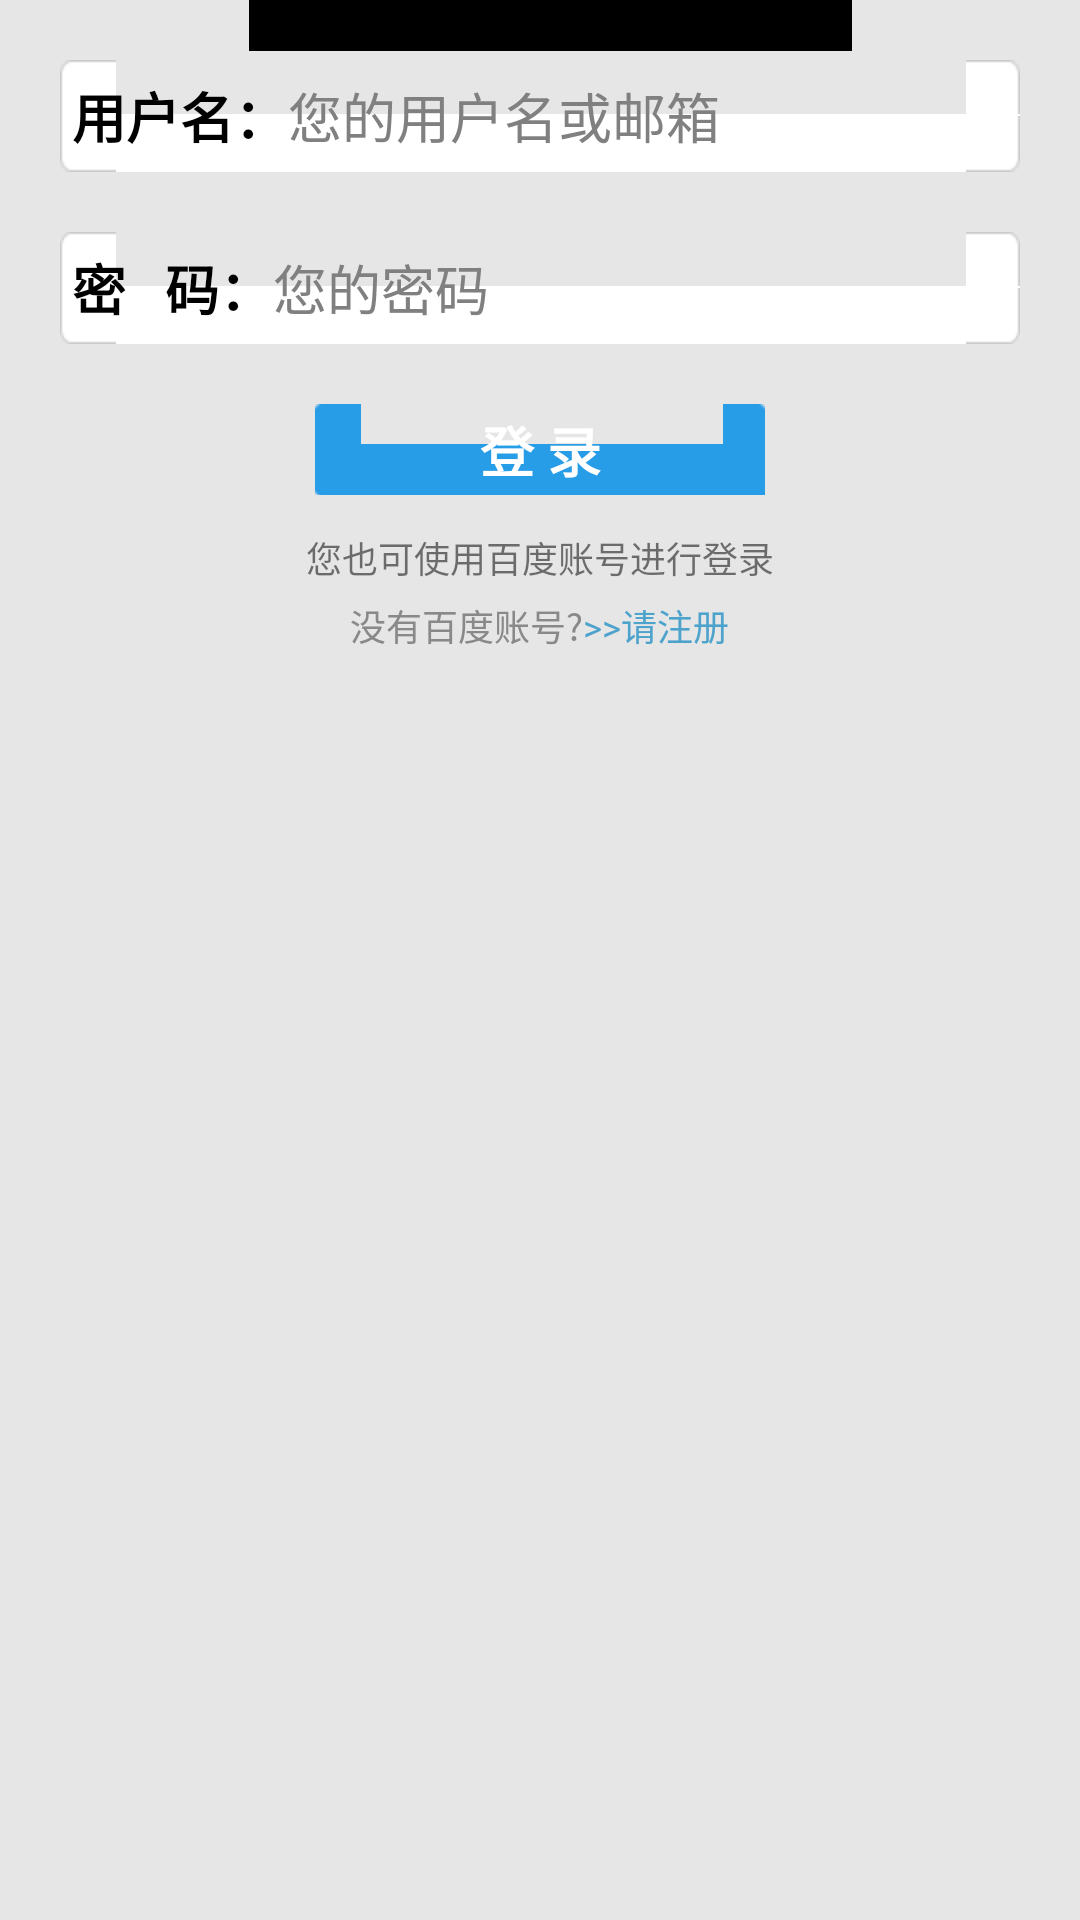

Reconstruct the res/layout file that produces this screen, plus the resources it refers to.
<!-- AndroidManifest.xml: application theme android:Theme.NoTitleBar -->
<!-- res/layout/frgment_ordinary_login.xml -->
<?xml version="1.0" encoding="utf-8"?>

<LinearLayout xmlns:android="http://schemas.android.com/apk/res/android"
    android:layout_width="match_parent"
    android:layout_height="match_parent"
    android:gravity="center_horizontal"
    android:orientation="vertical"
    android:paddingLeft="20dp"
    android:paddingRight="20dp"
    android:background="@drawable/general_plane_list_press"
     >

    <LinearLayout
        android:id="@+id/login_name_layout"
        android:layout_width="match_parent"
        android:layout_height="wrap_content"
        android:layout_marginTop="20dp"
        android:background="@drawable/bg_login_edittext"
        android:gravity="center_vertical" 
        android:focusableInTouchMode="true">

        <TextView
            android:layout_width="wrap_content"
            android:layout_height="wrap_content"
            android:text="用户名："
            android:textColor="@color/black"
            android:textSize="18sp"
            android:textStyle="bold" />

        <EditText
            android:id="@+id/login_text"
            android:layout_width="match_parent"
            android:layout_height="wrap_content"
            android:background="@null"
            android:ems="10"
            android:focusable="true"
            android:hint="您的用户名或邮箱"
            android:singleLine="true" 
            android:layout_marginRight="5dp"
            android:inputType="textPersonName" >

       
        </EditText>
    </LinearLayout>

    <LinearLayout
        android:id="@+id/login_password_layout"
        android:layout_width="match_parent"
        android:layout_height="wrap_content"
        android:layout_marginTop="20dp"
          android:background="@drawable/bg_login_edittext"
        android:gravity="center_vertical" 
         android:focusableInTouchMode="true">

        <TextView
            android:layout_width="wrap_content"
            android:layout_height="wrap_content"
            android:text="密   码："
              android:textColor="@color/black"
            android:textSize="18sp"
            android:textStyle="bold" />

        <EditText
            android:id="@+id/login_passwd"
            android:layout_width="match_parent"
            android:layout_height="wrap_content"
            android:background="@null"
            android:ems="10"
            android:hint="您的密码"
            android:singleLine="true" 
            android:inputType="textPassword" />
    </LinearLayout>

    <Button
        android:id="@+id/button1"
         android:layout_width="150dp"
        android:layout_height="wrap_content"
        android:layout_gravity="center_horizontal"
        android:layout_marginTop="20dp"
        android:background="@drawable/btn_login"
        android:text="@string/login"
        android:textColor="@color/white"
        android:textSize="18sp"
        android:textStyle="bold" />

    <TextView
        android:layout_width="wrap_content"
        android:layout_height="wrap_content"
        android:layout_marginTop="12dp"
        android:text="您也可使用百度账号进行登录"
        android:textColor="#88000000"
        android:textSize="12sp" />

    <LinearLayout
        android:layout_width="match_parent"
        android:layout_height="wrap_content"
        android:layout_marginTop="5dp"
        android:gravity="center_horizontal" >

        <TextView
            android:layout_width="wrap_content"
            android:layout_height="wrap_content"
            android:text="没有百度账号?"
            android:textColor="#ff898989"
            android:textSize="12sp" />

        <TextView
            android:id="@+id/myting_login_tv_register"
            android:layout_width="wrap_content"
            android:layout_height="wrap_content"
            android:text=">>请注册"
            android:textColor="#ff4ea3cc"
            android:textSize="12sp" 
            android:clickable="true"/>
    </LinearLayout>

</LinearLayout>
<!-- resources referenced by this layout -->
<resources>
  <color name="black">#ff000000</color>
  <color name="white">#ffffffff</color>
  <!-- drawable bg_login_edittext (drawable) -->
  <?xml version="1.0" encoding="utf-8"?>
  
  <selector xmlns:android="http://schemas.android.com/apk/res/android">
  
      <item android:state_focused="true" android:drawable="@drawable/signin_inputbox_selected" />
      <item android:state_pressed="true" android:drawable="@drawable/signin_inputbox_selected" />
      <item android:state_selected="true" android:drawable="@drawable/signin_inputbox_selected" />
      <item android:drawable="@drawable/signin_inputbox_normal"/>
  
  </selector>
  <!-- drawable btn_login (drawable) -->
  <?xml version="1.0" encoding="utf-8"?>
  
  <selector
    xmlns:android="http://schemas.android.com/apk/res/android">
      <item android:state_pressed="true" android:drawable="@drawable/button_blue_press" />
      <item android:state_selected="true" android:drawable="@drawable/button_blue_press" />
      <item android:drawable="@drawable/button_blue_normal" />
  </selector>
  <string name="login">登 录</string>
</resources>
